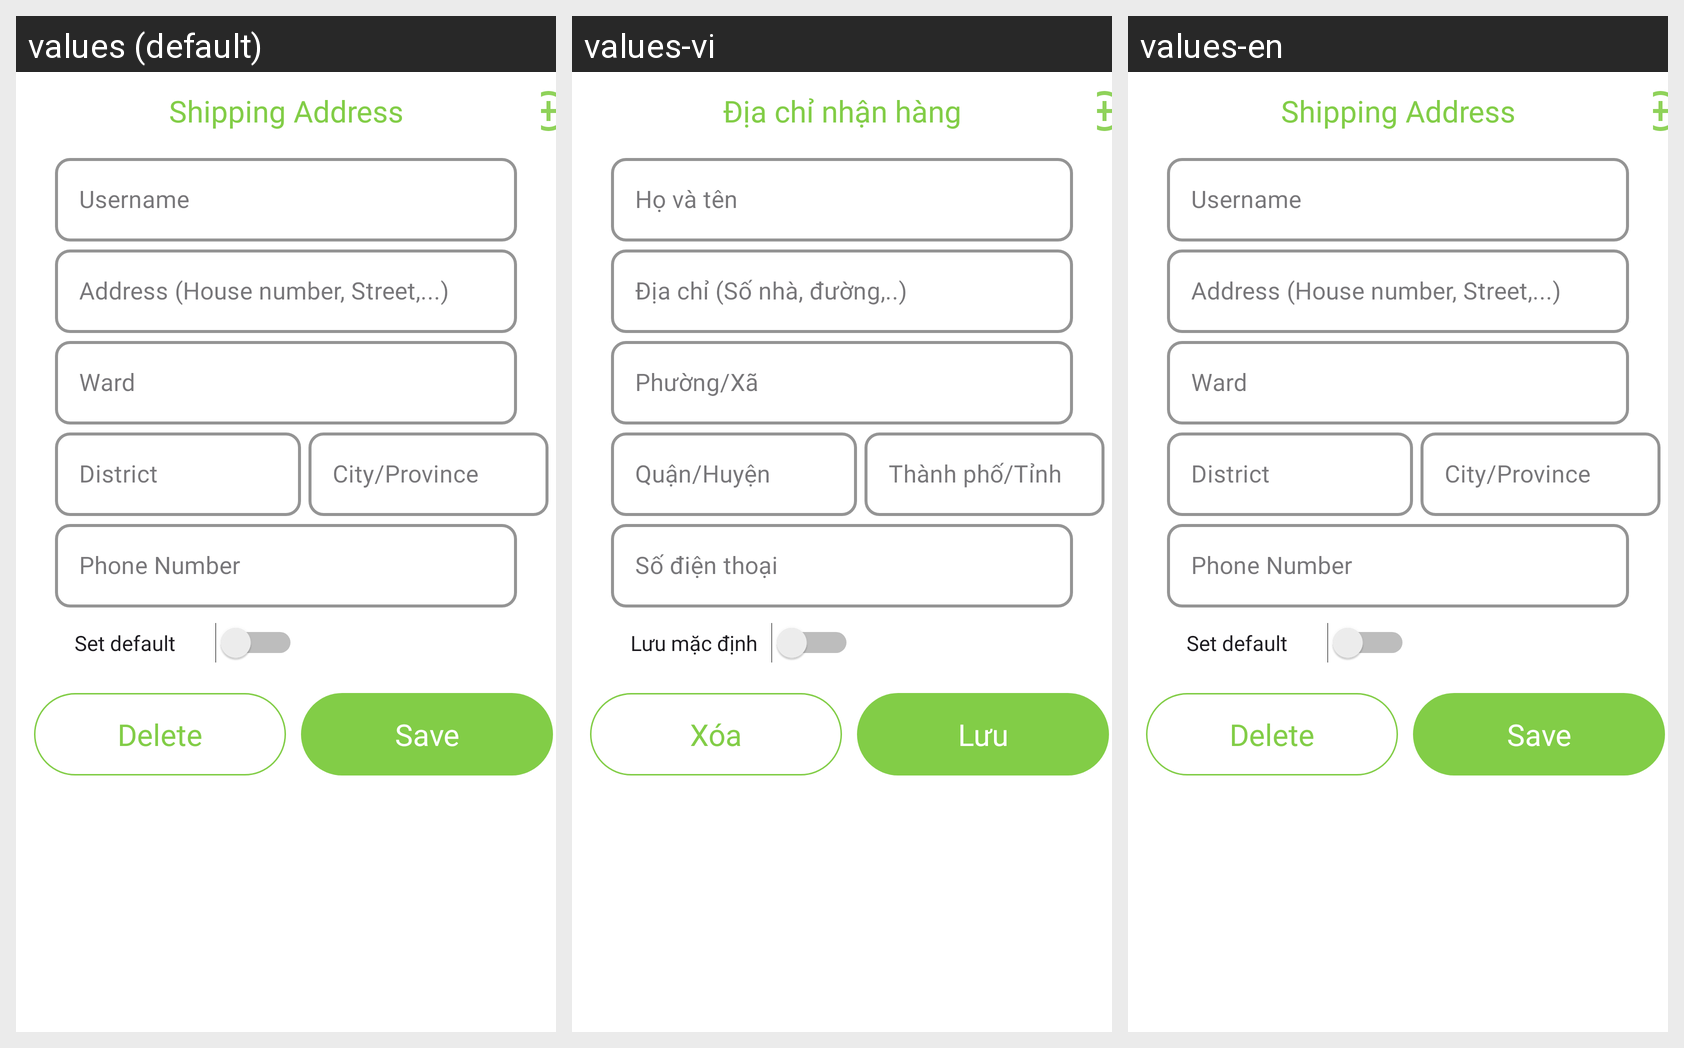

This grid shows one Android layout under several languages. Give, for every string resource on the screen, its name, the default text and each shown locale's text.
Android screen res/layout/activity_setting_address.xml rendered under 3 locales, left to right: values (default), values-vi, values-en. Device: Nexus 5 (rendered at 1080×1920; each locale shown at half size, 540×960, under a caption strip naming it); theme Theme.MobileCommerceProject01.
Strings drawn on this screen, with the default value and each locale's value (text and hints the layout hard-codes, and strings that could not be matched under every locale, appear in the picture but are not listed):

strShippingAddress
  values: Shipping Address
  values-vi: Địa chỉ nhận hàng
  values-en: Shipping Address  [not translated; the default value is used]

set_default
  values: Set default
  values-vi: Lưu mặc định
  values-en: Set default  [not translated; the default value is used]

delete_button_label
  values: Delete
  values-vi: Xóa
  values-en: Delete  [not translated; the default value is used]

strSave
  values: Save
  values-vi: Lưu
  values-en: Save  [not translated; the default value is used]
